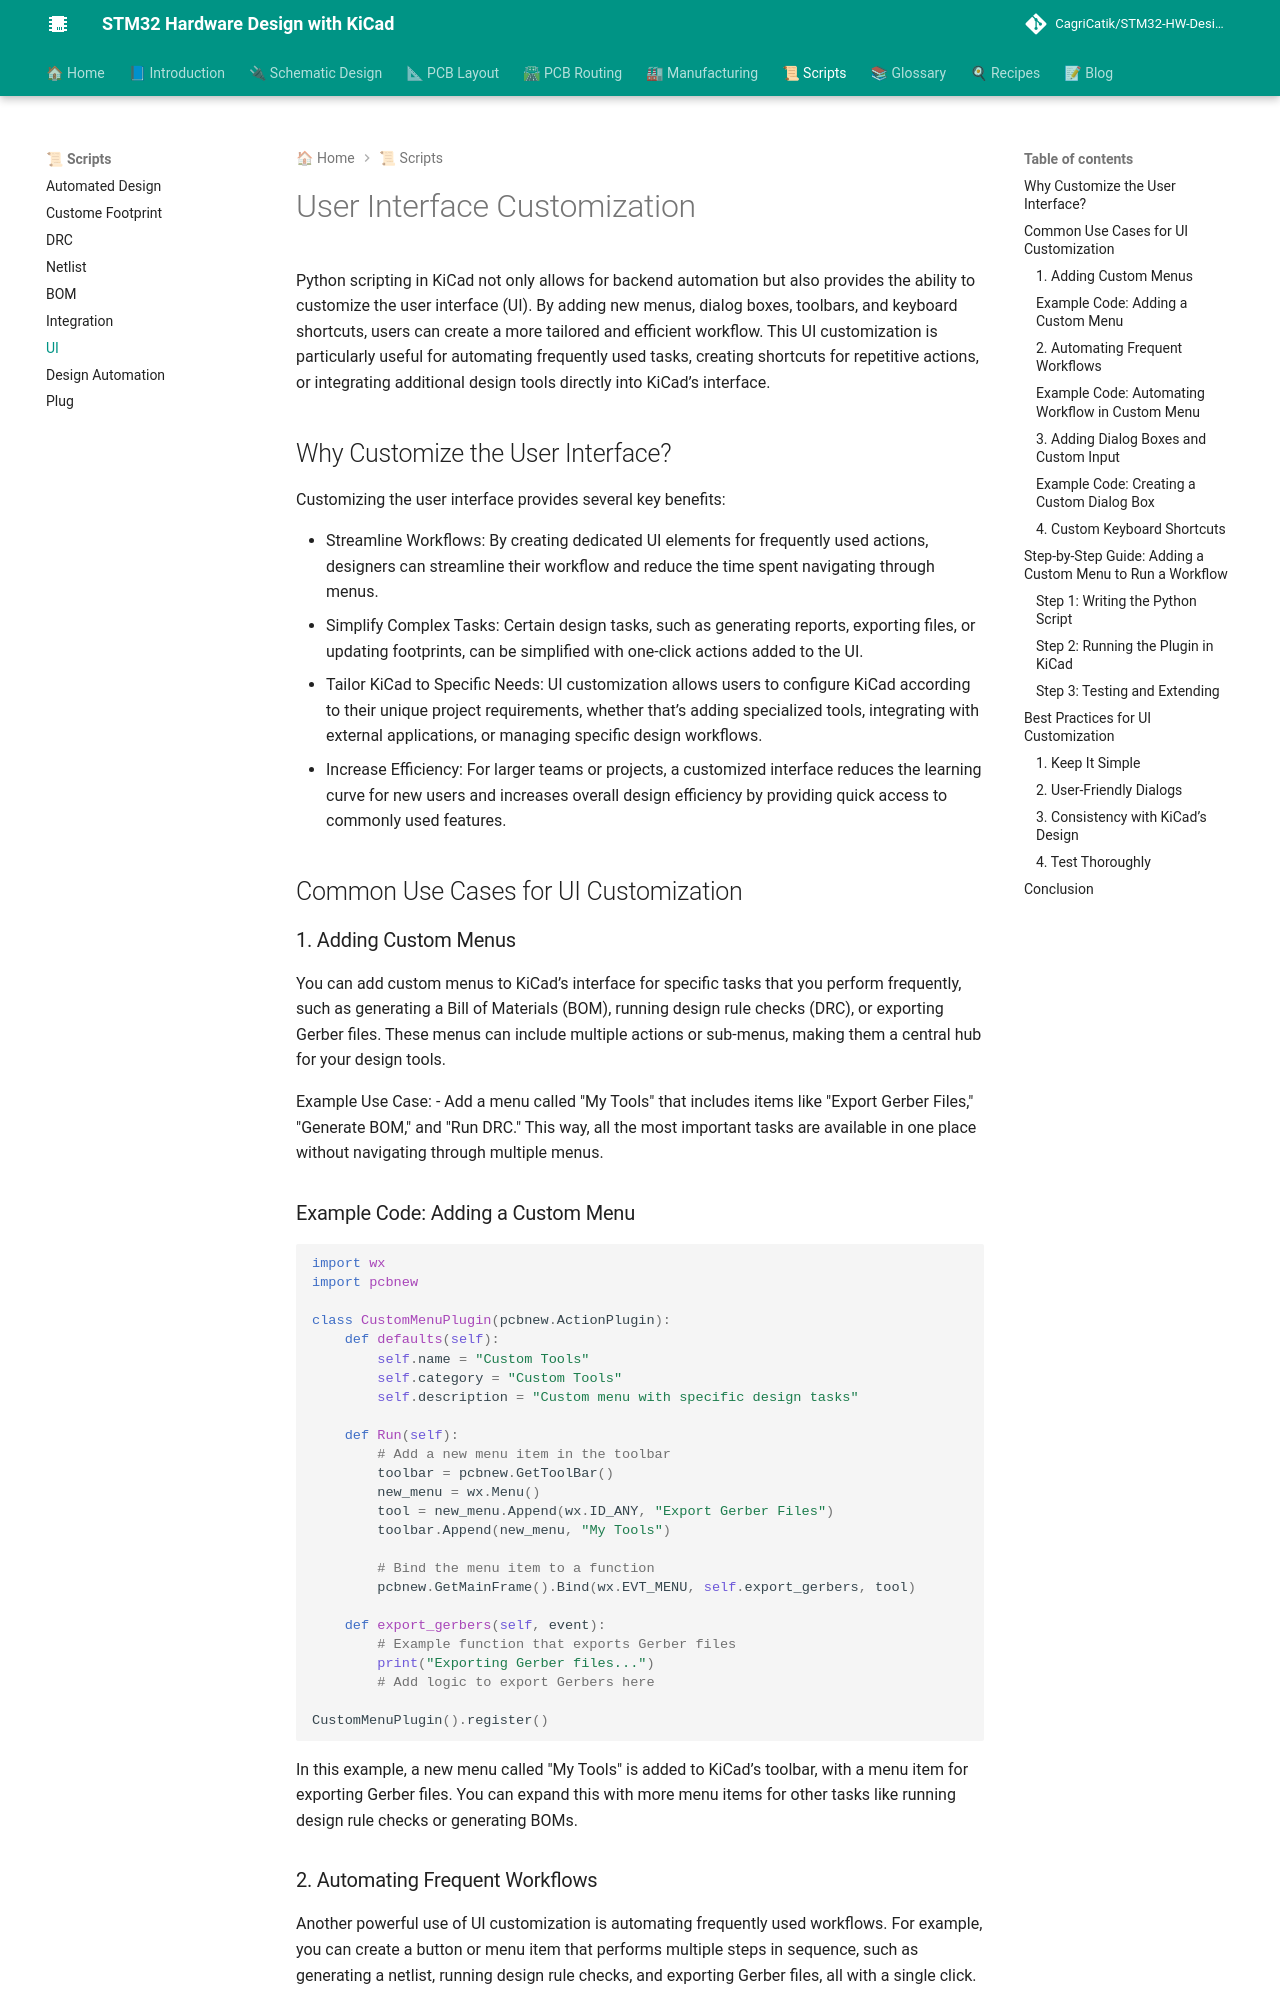

repository: CagriCatik/STM32-HW-Design-with-KiCAD · page: 06_Scripts/07_UI/index.html · generator: mkdocs

### 8. **User Interface Customization**

Python scripting in KiCad not only allows for backend automation but also provides the ability to customize the user interface (UI). By adding new menus, dialog boxes, toolbars, and keyboard shortcuts, users can create a more tailored and efficient workflow. This UI customization is particularly useful for automating frequently used tasks, creating shortcuts for repetitive actions, or integrating additional design tools directly into KiCad’s interface.

---

#### **Why Customize the User Interface?**

Customizing the user interface provides several key benefits:

- **Streamline Workflows**: By creating dedicated UI elements for frequently used actions, designers can streamline their workflow and reduce the time spent navigating through menus.
- **Simplify Complex Tasks**: Certain design tasks, such as generating reports, exporting files, or updating footprints, can be simplified with one-click actions added to the UI.
- **Tailor KiCad to Specific Needs**: UI customization allows users to configure KiCad according to their unique project requirements, whether that’s adding specialized tools, integrating with external applications, or managing specific design workflows.
- **Increase Efficiency**: For larger teams or projects, a customized interface reduces the learning curve for new users and increases overall design efficiency by providing quick access to commonly used features.

---

#### **Common Use Cases for UI Customization**

##### 1. **Adding Custom Menus**

You can add custom menus to KiCad’s interface for specific tasks that you perform frequently, such as generating a Bill of Materials (BOM), running design rule checks (DRC), or exporting Gerber files. These menus can include multiple actions or sub-menus, making them a central hub for your design tools.

**Example Use Case:**
- Add a menu called "My Tools" that includes items like "Export Gerber Files," "Generate BOM," and "Run DRC." This way, all the most important tasks are available in one place without navigating through multiple menus.

##### **Example Code: Adding a Custom Menu**

```python
import wx
import pcbnew

class CustomMenuPlugin(pcbnew.ActionPlugin):
    def defaults(self):
        self.name = "Custom Tools"
        self.category = "Custom Tools"
        self.description = "Custom menu with specific design tasks"

    def Run(self):
        # Add a new menu item in the toolbar
        toolbar = pcbnew.GetToolBar()
        new_menu = wx.Menu()
        tool = new_menu.Append(wx.ID_ANY, "Export Gerber Files")
        toolbar.Append(new_menu, "My Tools")
        
        # Bind the menu item to a function
        pcbnew.GetMainFrame().Bind(wx.EVT_MENU, self.export_gerbers, tool)

    def export_gerbers(self, event):
        # Example function that exports Gerber files
        print("Exporting Gerber files...")
        # Add logic to export Gerbers here
        
CustomMenuPlugin().register()
```

In this example, a new menu called "My Tools" is added to KiCad’s toolbar, with a menu item for exporting Gerber files. You can expand this with more menu items for other tasks like running design rule checks or generating BOMs.
